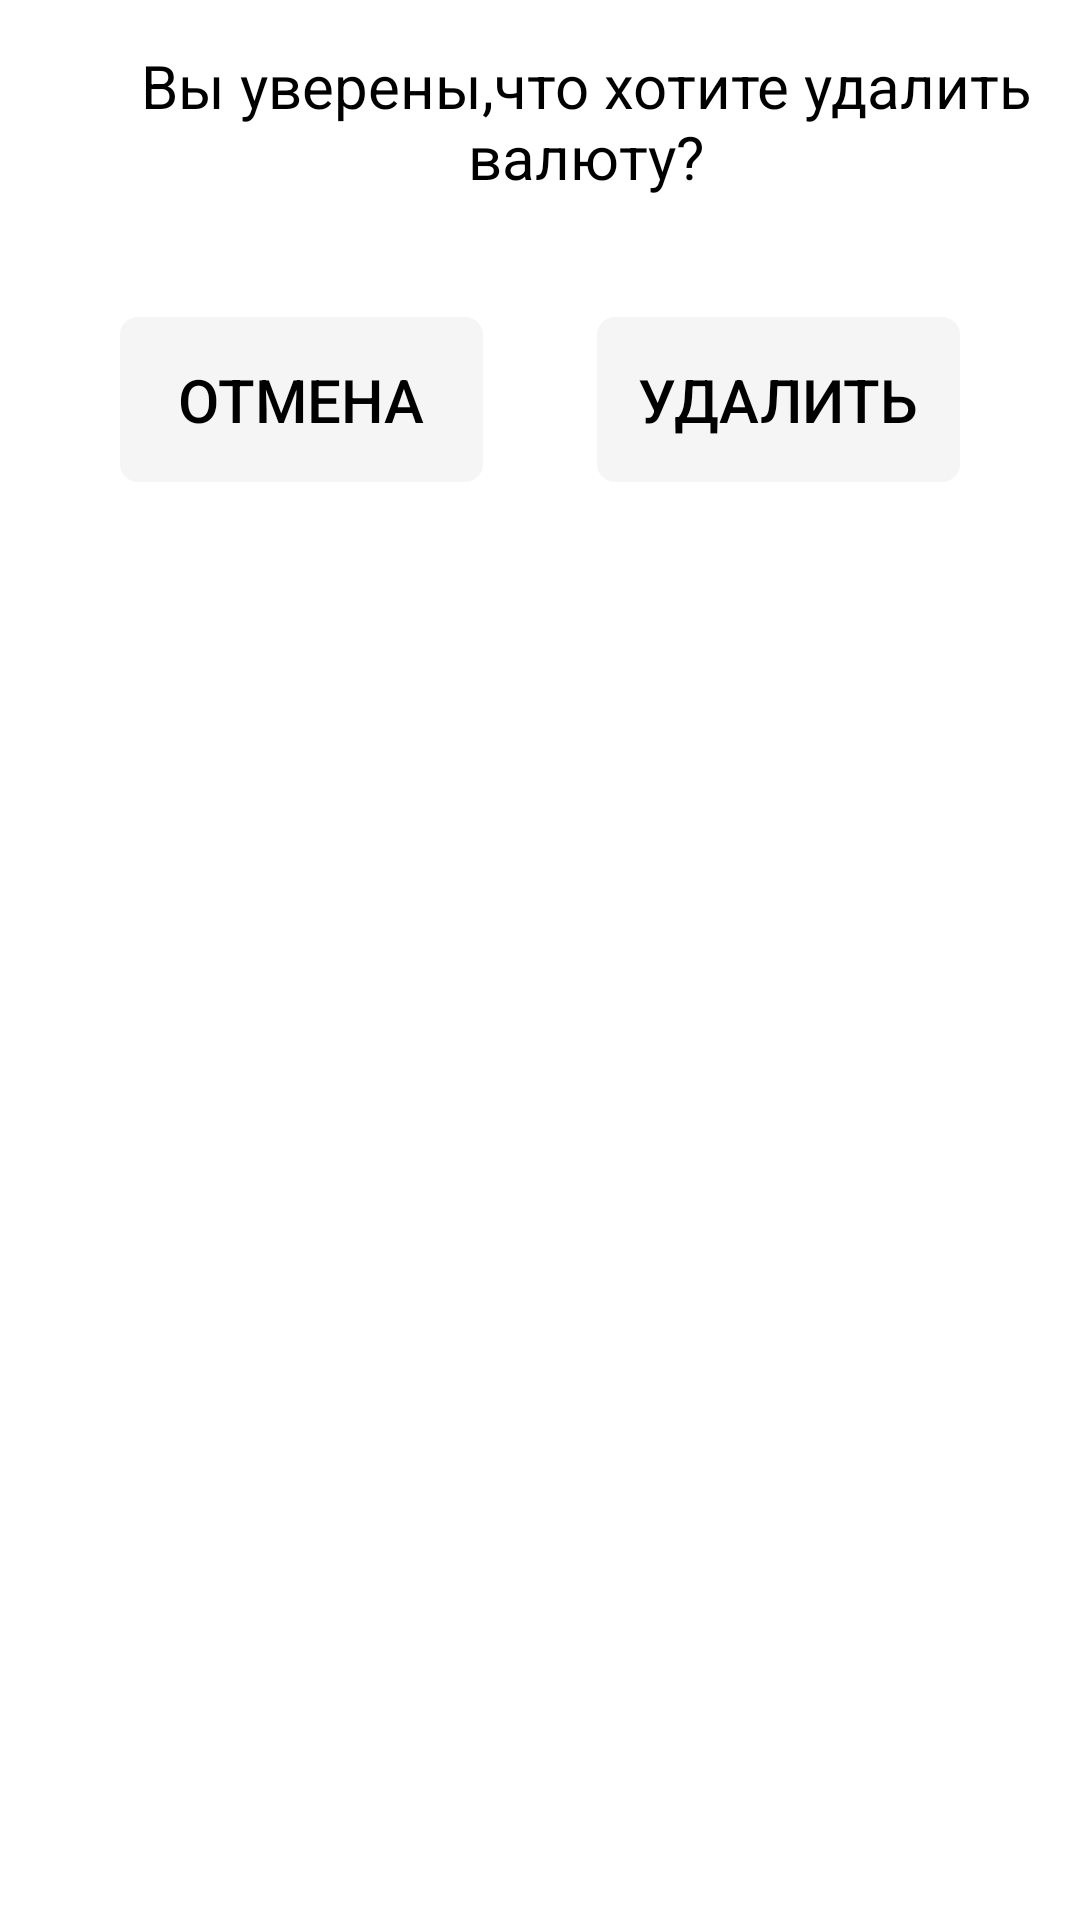

Produce the Android XML layout that renders to this screen, including the resource entries it uses.
<!-- AndroidManifest.xml: application theme Theme.CurrencyI -->
<!-- res/layout/custom_dialog.xml -->
<?xml version="1.0" encoding="utf-8"?>
<androidx.constraintlayout.widget.ConstraintLayout xmlns:android="http://schemas.android.com/apk/res/android"
    xmlns:app="http://schemas.android.com/apk/res-auto"
    android:layout_width="match_parent"
    android:layout_height="match_parent"
    android:orientation="vertical">

    <View
        android:id="@+id/view1"
        android:layout_width="match_parent"
        android:layout_height="180dp"
        app:layout_constraintTop_toTopOf="parent"
        app:layout_constraintStart_toStartOf="parent"
        android:layout_marginTop="0dp"/>

    <TextView
        android:id="@+id/textCancel"
        android:layout_width="331dp"
        android:layout_height="wrap_content"
        app:layout_constraintTop_toTopOf="@id/view1"
        app:layout_constraintStart_toStartOf="@id/view1"
        android:layout_marginTop="15dp"
        android:layout_marginStart="30dp"
        android:text="@string/cancelText"
        android:textColor="@color/black"
        android:textSize="20sp"
        android:gravity="center_horizontal|center_vertical"/>

    <Button
        android:id="@+id/cancelButton"
        style="@style/dialog_style"
        android:layout_width="wrap_content"
        android:layout_height="wrap_content"
        app:layout_constraintStart_toStartOf="@id/view1"
        app:layout_constraintTop_toBottomOf="@id/textCancel"
        android:layout_marginTop="40dp"
        android:layout_marginStart="40dp"
        android:text="Отмена" />

    <Button
        android:id="@+id/removeButton"
        style="@style/dialog_style"
        android:layout_width="wrap_content"
        android:layout_height="wrap_content"
        app:layout_constraintEnd_toEndOf="@id/view1"
        app:layout_constraintTop_toBottomOf="@id/textCancel"
        android:layout_marginTop="40dp"
        android:layout_marginEnd="40dp"
        android:text="Удалить" />

</androidx.constraintlayout.widget.ConstraintLayout>
<!-- resources referenced by this layout -->
<resources>
  <color name="black">#FF000000</color>
  <string name="cancelText">Вы уверены,что хотите удалить валюту?</string>
  <style name="dialog_style">
          <item name="android:background">@drawable/dialog_btn</item>
          <item name="backgroundTint">@null</item>
          <item name="android:textColor">@color/black</item>
          <item name="android:textSize">20sp</item>
      </style>
  <style name="Theme.CurrencyI" parent="Theme.MaterialComponents.DayNight.NoActionBar">
          
          <item name="colorPrimary">@color/purple_500</item>
          <item name="colorPrimaryVariant">@color/purple_700</item>
          <item name="colorOnPrimary">@color/white</item>
          
          <item name="colorSecondary">@color/teal_200</item>
          <item name="colorSecondaryVariant">@color/teal_700</item>
          <item name="colorOnSecondary">@color/black</item>
          
          <item name="android:statusBarColor" tools:targetApi="l">?attr/colorPrimaryVariant</item>
          
      </style>
  <!-- drawable dialog_btn (drawable) -->
  <?xml version="1.0" encoding="utf-8"?>
  <vector xmlns:android="http://schemas.android.com/apk/res/android"
      xmlns:aapt="http://schemas.android.com/aapt"
      android:width="121dp"
      android:height="55dp"
      android:viewportWidth="121"
      android:viewportHeight="55">
      <group>
          <clip-path android:pathData="M6 0H115C118.314 0 121 2.68629 121 6V49C121 52.3137 118.314 55 115 55H6C2.68629 55 0 52.3137 0 49V6C0 2.68629 2.68629 0 6 0Z" />
          <path
              android:fillColor="#F5F5F5"
              android:pathData="M0 0V55H121V0" />
      </group>
  </vector>
  <color name="purple_500">#FF6200EE</color>
  <color name="purple_700">#FF3700B3</color>
  <color name="white">#FFFFFFFF</color>
  <color name="teal_200">#FF03DAC5</color>
  <color name="teal_700">#FF018786</color>
</resources>
